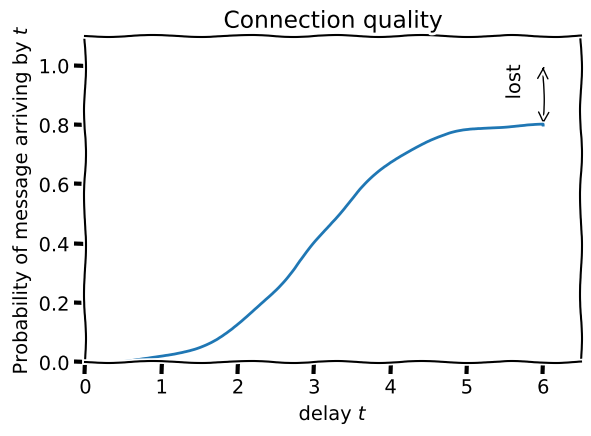

Reproduce this figure in Python.
#!/usr/bin/env python3
# -*- coding: utf-8 -*-
# vim: set fileencoding=utf-8

from matplotlib.patches import ConnectionPatch
from matplotlib import pyplot as plt
import numpy as np
import scipy
import scipy.stats
from scipy.stats import norm
 
with plt.xkcd():
    first= -3
    last =  3
    success_rate = 0.8
    x_axis = np.arange(first, last, 0.001)
    mu = 0
    variance = 1
    cdf = norm.cdf(x_axis,mu,variance)
    cdf /= np.max(cdf)/success_rate
    x_axis -= first
    fig = plt.figure()
    ax = fig.add_subplot(111)
    # Arrow to mark the error rate
    #ax.arrow(last, success_rate, 0, 1.0-success_rate)
    #ax.arrow(last, 1.0,          0, success_rate-1.0)
    con=ConnectionPatch(xyA=(last-first, success_rate),
                        xyB=(last-first, 1.0         ),
                        coordsA='data', coordsB='data',
                        axesA=ax, axesB=ax,
                        arrowstyle='<->', mutation_scale=20)
    ax.add_artist(con)
    ax.text(last-first-0.5, (success_rate+1.0)/2, "lost", rotation=90)
    #ax.annotate
    ax.plot(x_axis, cdf)
    ax.set_ylim(0, 1.1)
    ax.set_xlim(0, last-first+0.5)
    plt.xlabel('delay $t$')
    plt.ylabel('Probability of message arriving by $t$')
    plt.title('Connection quality')
    fig.subplots_adjust(bottom=0.2)
    plt.savefig('completion-rate.png')
    plt.show()
